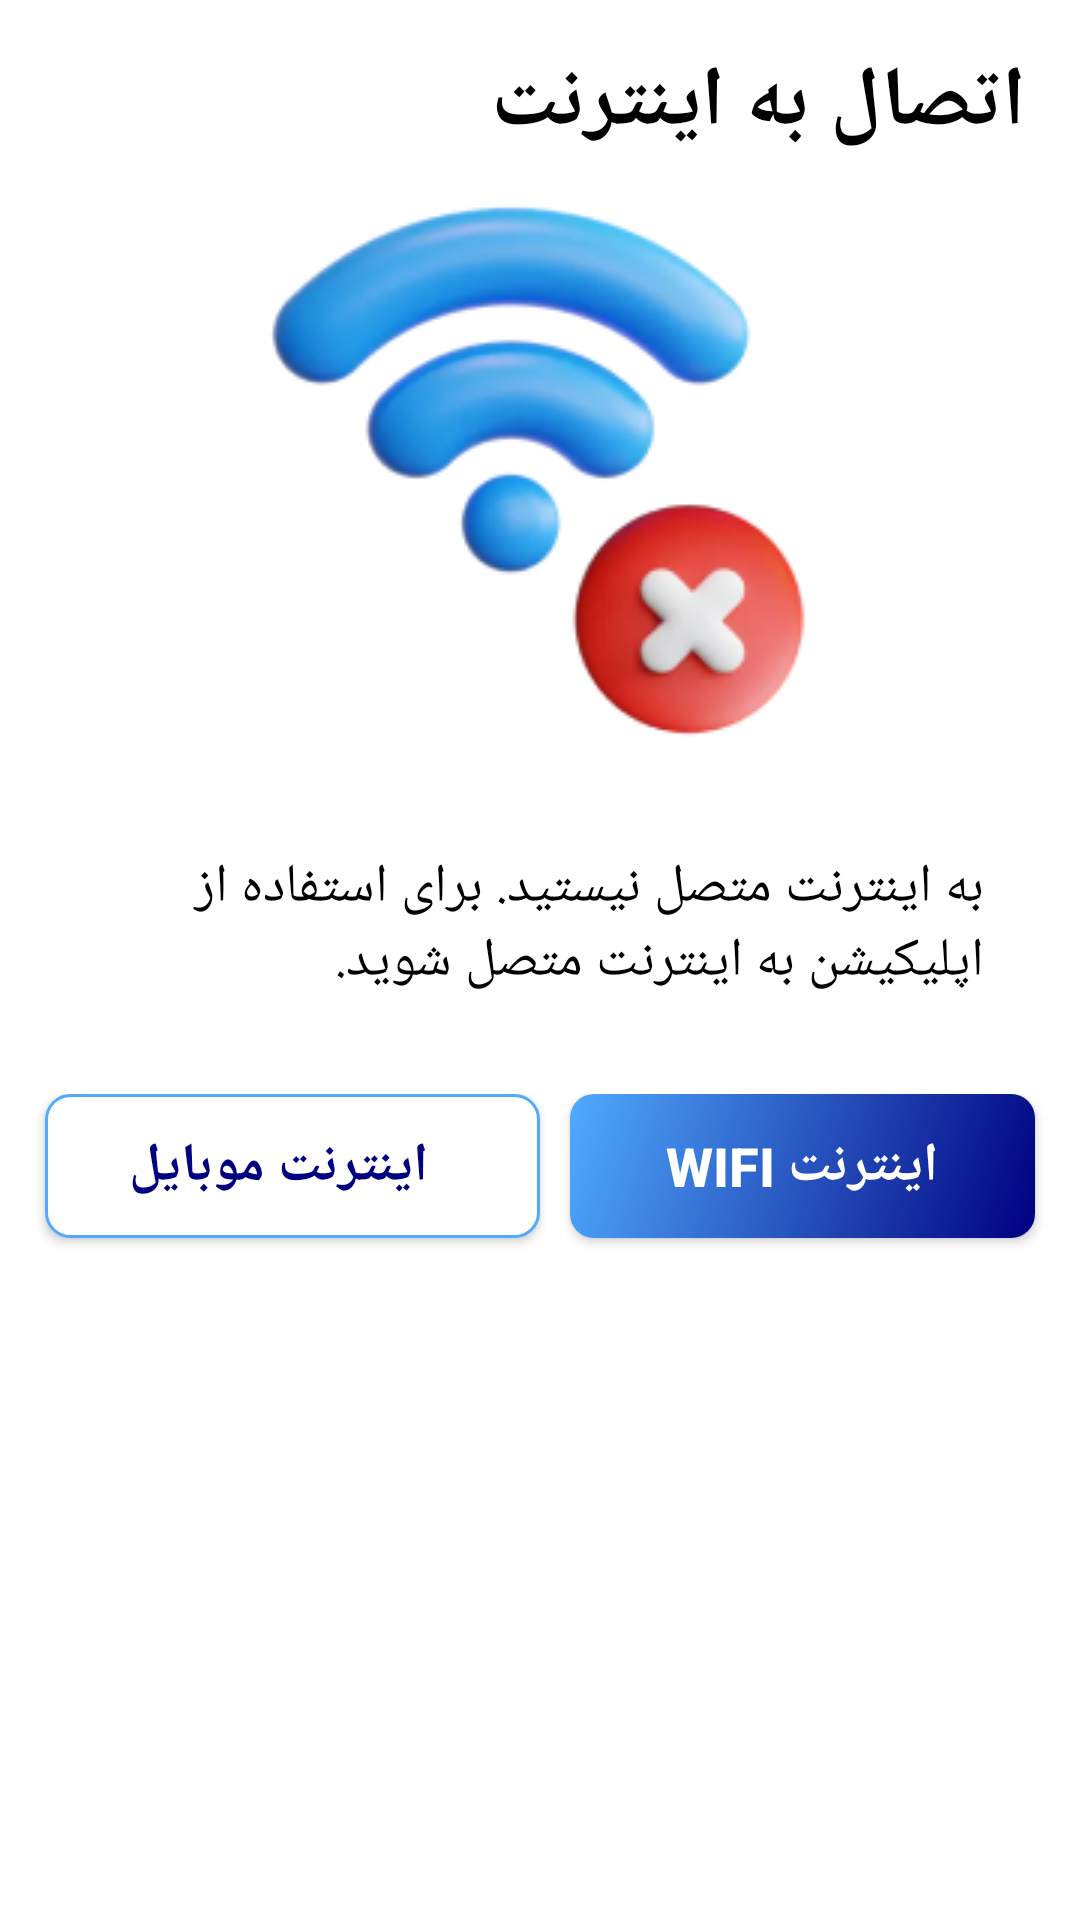

Layout XML and referenced resources for this Android screen:
<!-- AndroidManifest.xml: application theme Theme.DaneshjooyarApp -->
<!-- res/layout/bottom_sheet_internet.xml -->
<?xml version="1.0" encoding="utf-8"?>
<LinearLayout xmlns:android="http://schemas.android.com/apk/res/android"
    xmlns:app="http://schemas.android.com/apk/res-auto"
    xmlns:tools="http://schemas.android.com/tools"
    android:layout_width="match_parent"
    android:layout_height="wrap_content"
    android:orientation="vertical"
    android:layoutDirection="rtl"

    android:background="@color/white">

    <TextView
        android:layout_marginTop="15dp"
        android:layout_marginStart="18dp"
        android:id="@+id/tv_title"
        android:layout_width="wrap_content"
        android:layout_height="wrap_content"
        android:text="اتصال به اینترنت"
        android:textColor="@color/black"
        android:textSize="28dp"
        android:textStyle="bold"
       />

    <ImageView
        android:id="@+id/imageItemVideo"
        android:layout_width="wrap_content"
        android:layout_gravity="center"
        android:layout_height="wrap_content"
        android:src="@drawable/wifi"
        app:layout_constraintTop_toBottomOf="@+id/tv_title" />

    <TextView
        android:textColor="@color/black"

        android:id="@+id/textView"
        android:layout_width="wrap_content"
        android:layout_height="wrap_content"
        android:layout_marginStart="10dp"
        android:layout_marginEnd="10dp"
        android:padding="22sp"
        android:text="به اینترنت متصل نیستید. برای استفاده از اپلیکیشن به اینترنت متصل شوید."
        android:textSize="18dp"
        />

   <LinearLayout
       android:layout_width="match_parent"
       android:layout_height="wrap_content"
       android:padding="10dp"
       android:orientation="horizontal">

       <androidx.appcompat.widget.AppCompatButton
           android:id="@+id/btnWifi"
           android:layout_weight="0.5"
           android:layout_width="wrap_content"
           android:layout_height="wrap_content"
           android:layout_below="@id/tv_title"
           android:background="@drawable/bg_splash"
           android:text=" اینترنت WIFI "
           android:textColor="@color/white"
           android:textSize="18sp"
           android:textStyle="bold"
           android:layout_marginEnd="5dp"
           android:layout_marginStart="5dp"
           />

       <androidx.appcompat.widget.AppCompatButton
           android:id="@+id/btnMobile"
           android:layout_weight="0.5"
           android:layout_marginEnd="5dp"
           android:layout_marginStart="5dp"
           android:layout_width="wrap_content"
           android:layout_height="wrap_content"
           android:paddingStart="5dp"
           android:layout_toEndOf="@+id/btnWifi"
           android:background="@drawable/bg_white"
           android:layout_marginBottom="30dp"
           android:text=" اینترنت موبایل"
           android:textColor="@color/bluePoor"
           android:textSize="18sp"
           android:textStyle="bold"
           />
   </LinearLayout>

</LinearLayout>
<!-- resources referenced by this layout -->
<resources>
  <color name="black">#FF000000</color>
  <color name="bluePoor">#000080</color>
  <color name="white">#FFFFFFFF</color>
  <!-- drawable bg_splash (drawable) -->
  <?xml version="1.0" encoding="utf-8"?>
  <selector
      xmlns:android="http://schemas.android.com/apk/res/android">
  
      <item >
          <shape android:shape="rectangle">
              <gradient
                  android:startColor="@color/blue"
                  android:endColor="@color/bluePoor"
                  android:angle="315"
  
                />
              <corners android:radius="8dp"/>
  
          </shape>
      </item>
  </selector>
  <!-- drawable bg_white (drawable) -->
  <?xml version="1.0" encoding="utf-8"?>
  <selector
      xmlns:android="http://schemas.android.com/apk/res/android">
  
      <item >
          <shape android:shape="rectangle">
              <solid android:color="@color/white"/>
              <corners android:radius="8dp" />
              <stroke android:color="@color/blue"
                  android:width="1dp"/>
  
  
          </shape>
      </item>
  </selector>
  <!-- drawable wifi: png bitmap (drawable, 33276 bytes) -->
  <style name="Theme.DaneshjooyarApp" parent="Base.Theme.DaneshjooyarApp" />
  <color name="blue">#50ABFF</color>
  <style name="Base.Theme.DaneshjooyarApp" parent="Theme.Material3.DayNight.NoActionBar">
          
          <item name="colorPrimary">@color/blue_beaty</item>
          <item name="android:navigationBarColor">@color/blue_beaty</item>
          <item name="android:navigationMode">@color/bluePoor</item>
  
  
  
  
      </style>
  <color name="blue_beaty">#2E56E4</color>
</resources>
